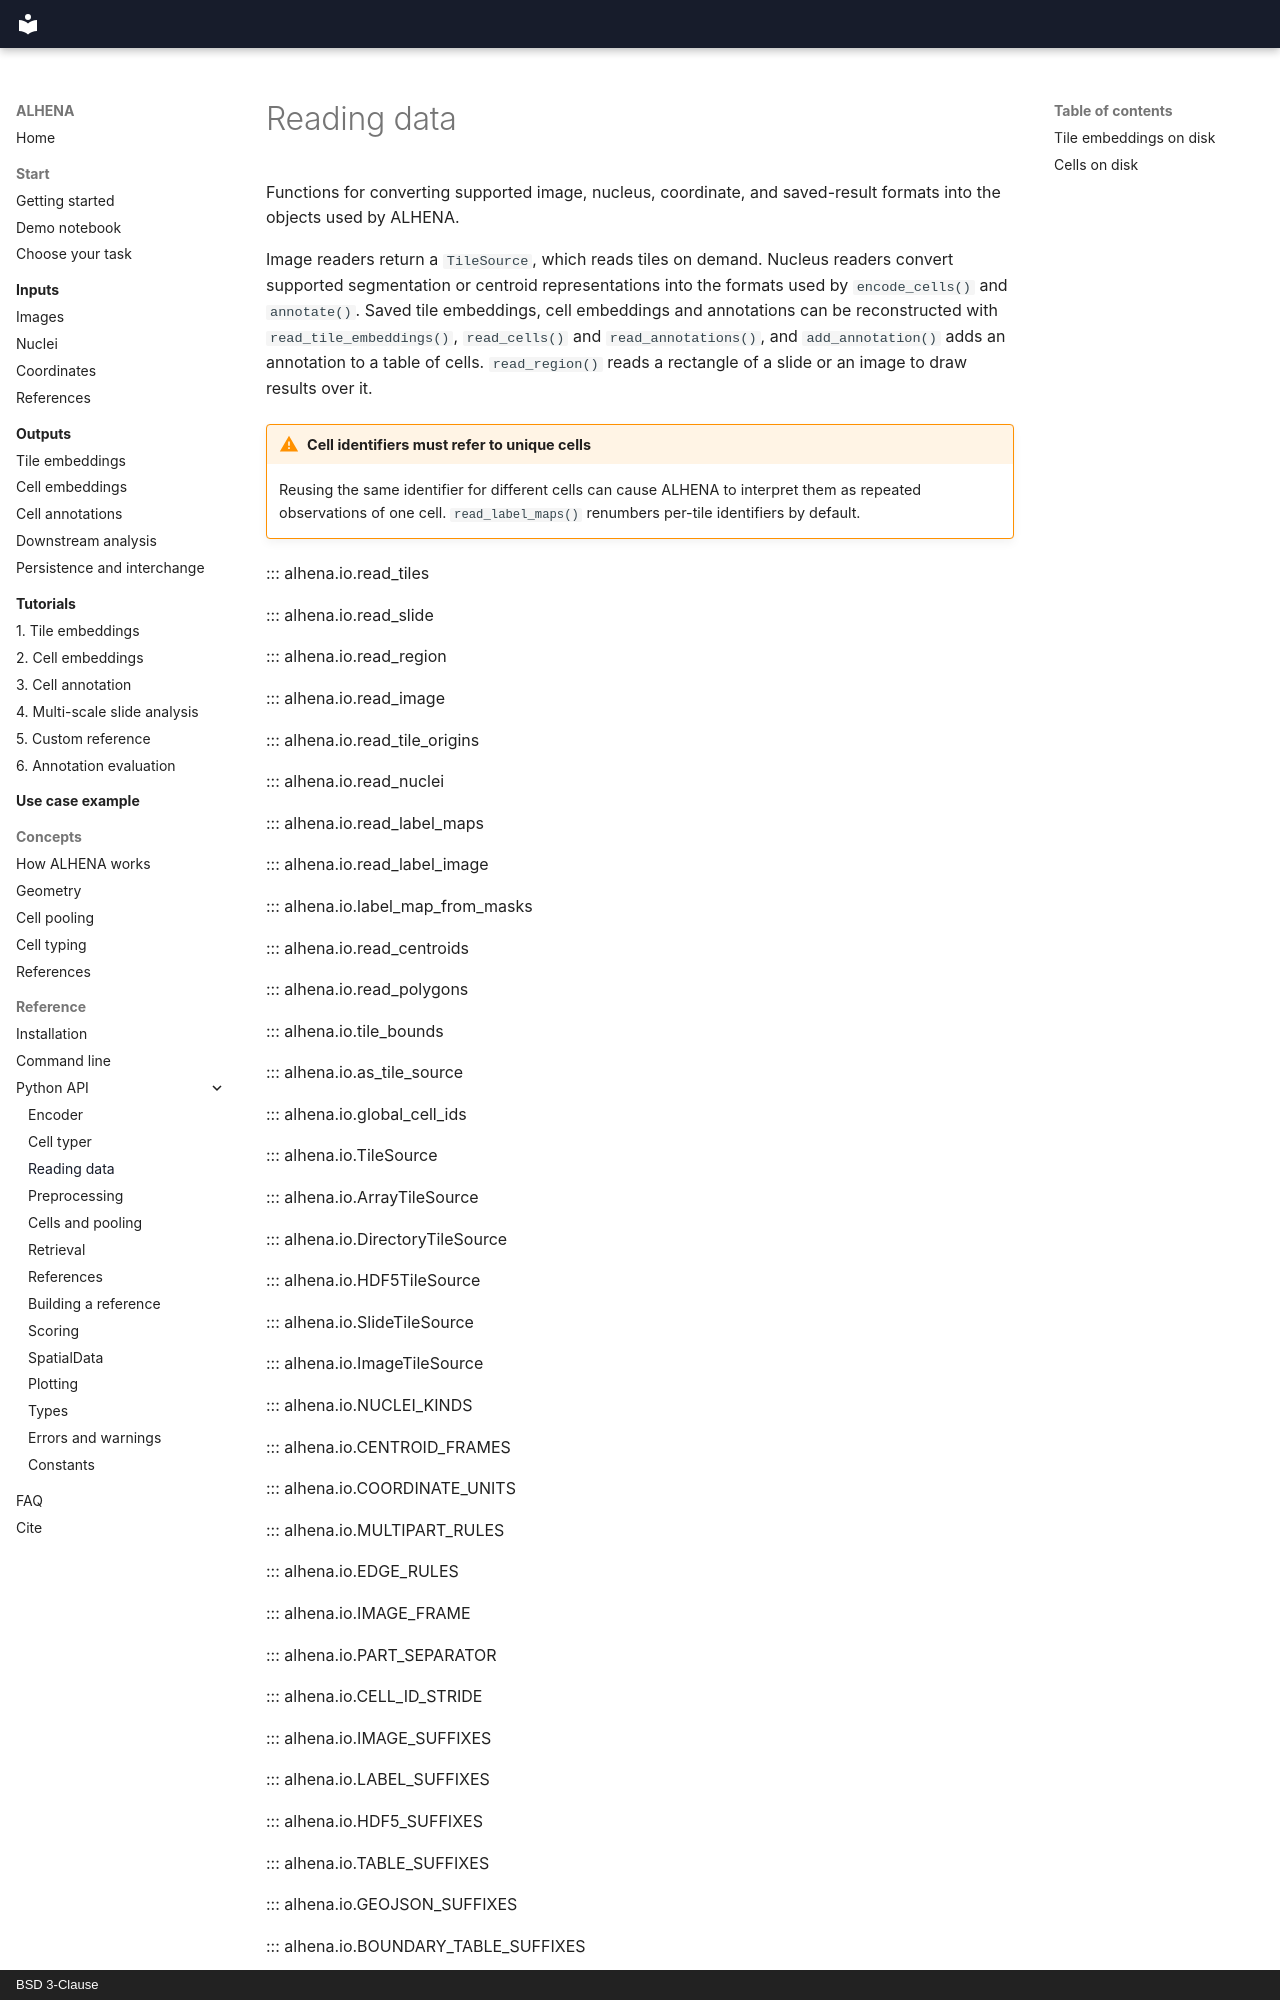

repository: prism-oncology/ALHENA · page: api/io/index.html · generator: mkdocs · copyright: BSD 3-Clause

# Reading data

Functions for converting supported image, nucleus, coordinate, and saved-result formats into the
objects used by ALHENA.

Image readers return a `TileSource`, which reads tiles on demand. Nucleus readers convert
supported segmentation or centroid representations into the formats used by `encode_cells()` and
`annotate()`. Saved tile embeddings, cell embeddings and annotations can be reconstructed with
`read_tile_embeddings()`, `read_cells()` and `read_annotations()`, and `add_annotation()` adds an
annotation to a table of cells. `read_region()` reads a rectangle of a slide or an image to draw
results over it.

!!! warning "Cell identifiers must refer to unique cells"
    Reusing the same identifier for different cells can cause ALHENA to interpret them as
    repeated observations of one cell. `read_label_maps()` renumbers per-tile identifiers by
    default.

::: alhena.io.read_tiles

::: alhena.io.read_slide

::: alhena.io.read_region

::: alhena.io.read_image

::: alhena.io.read_tile_origins

::: alhena.io.read_nuclei

::: alhena.io.read_label_maps

::: alhena.io.read_label_image

::: alhena.io.label_map_from_masks

::: alhena.io.read_centroids

::: alhena.io.read_polygons

::: alhena.io.tile_bounds

::: alhena.io.as_tile_source

::: alhena.io.global_cell_ids

::: alhena.io.TileSource

::: alhena.io.ArrayTileSource

::: alhena.io.DirectoryTileSource

::: alhena.io.HDF5TileSource

::: alhena.io.SlideTileSource

::: alhena.io.ImageTileSource

::: alhena.io.NUCLEI_KINDS

::: alhena.io.CENTROID_FRAMES

::: alhena.io.COORDINATE_UNITS

::: alhena.io.MULTIPART_RULES

::: alhena.io.EDGE_RULES

::: alhena.io.IMAGE_FRAME

::: alhena.io.PART_SEPARATOR

::: alhena.io.CELL_ID_STRIDE

::: alhena.io.IMAGE_SUFFIXES

::: alhena.io.LABEL_SUFFIXES

::: alhena.io.HDF5_SUFFIXES

::: alhena.io.TABLE_SUFFIXES

::: alhena.io.GEOJSON_SUFFIXES

::: alhena.io.BOUNDARY_TABLE_SUFFIXES

::: alhena.io.TRANSFORM_SUFFIXES

::: alhena.io.SLIDE_SUFFIXES
